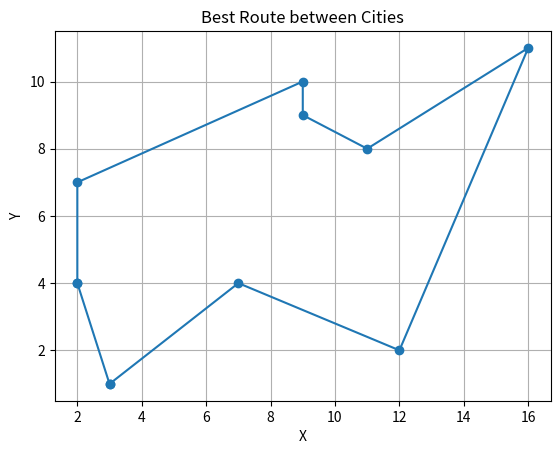

Here is the Python script that generated this plot:
import numpy as np
import matplotlib.pyplot as plt

# Cities coordinates
c1_x = np.array([0, 3, 6, 7, 15, 12, 14, 9, 7, 0])
c1_y = np.array([1, 4, 5, 3, 0, 4, 10, 6, 9, 10])

#cities 2
c2_x = np.array([0, 2, 6, 7,  15,   12, 14, 9.5, 7.5, 0.5]);
c2_y = np.array([1, 3, 5, 2.5, -0.5, 3.5, 10, 7.5, 9, 10]);

#cities 3
c3_x = np.array([0, 3, 6, 7,  15,   10, 16, 5, 8, 1.5]);
c3_y = np.array([1, 2, 1, 4.5, -1, 2.5, 11, 6, 9, 12]);

#cities 4
c4_x = np.array([3, 2, 12, 7,  9,  3, 16, 11, 9, 2]);
c4_y = np.array([1, 4, 2, 4.5, 9, 1.5, 11, 8, 10, 7]);


# Population size
Size = 250
ParentSelectionAmount = 0.2
IterationAmount = 50

SelectedCityX = c4_x
SelectedCityY = c4_y


# Function to calculate distance between 2 points
def DistanceBetweenCities(x1, y1, x2, y2):
    return np.sqrt((x1 - x2)**2 + (y1 - y2)**2)

# Function to calculate distance for the entire Path
def TourDistance(Path):
    CitiesX = SelectedCityX
    CitiesY = SelectedCityY
    TotalDistance = 0
    for i in range(len(Path)):
        if i == len(Path) - 1:
            TotalDistance += DistanceBetweenCities(CitiesX[Path[i]], CitiesY[Path[i]], CitiesX[Path[0]], CitiesY[Path[0]])
        else:
            TotalDistance += DistanceBetweenCities(CitiesX[Path[i]], CitiesY[Path[i]], CitiesX[Path[i+1]], CitiesY[Path[i+1]])
    return TotalDistance


def CycleCrossover(Parent1, Parent2):
    Offspring1 = [None] * len(Parent1)
    Offspring2 = [None] * len(Parent2)

    # Choose a random starting point
    start_index = np.random.randint(0, len(Parent1))
    index = start_index

    # Perform cycle crossover
    while True:
        # Copy the selected elements from parent 1 to offspring 1
        Offspring1[index] = Parent1[index]

        # Find the element from parent 2 corresponding to the current index
        element = Parent2[index]
        index = np.where(Parent1 == element)[0][0]

        # Check if the cycle is complete
        if index == start_index:
            break

    # Fill in the remaining elements for offspring 2
    for i in range(len(Offspring2)):
        if Offspring1[i] is None:
            Offspring1[i] = Parent2[i]
            Offspring2[i] = Parent1[i]
        else:
            Offspring2[i] = Parent1[i]

    return Offspring1, Offspring2

def Mutate(ElementToBeMutated):
    #select Elements to swap
    FirstSwap = np.random.randint(0,9)
    SecondSwap = np.random.randint(0, 9)

    #perform Swap
    Temp = np.copy(ElementToBeMutated)
    ElementToBeMutated[FirstSwap] = Temp[SecondSwap]
    ElementToBeMutated[SecondSwap] = Temp[FirstSwap]

    return ElementToBeMutated





# Initialize population
Population = np.zeros((Size, 10), dtype = int )

# Generate random population
for i in range(Size):
    random_arr = np.random.permutation(10)
    Population[i, :] = random_arr

BestDistance = 9999999.9;

for j in range(IterationAmount):

    SelectedParents = np.zeros((round(Size*ParentSelectionAmount), 10), dtype = int )
    for i in range(round(Size*ParentSelectionAmount)):
        SelectedParents[i] = Population[i]

    Children = np.zeros((round(Size*ParentSelectionAmount), 10), dtype = int )
    for i in range(round((Size*ParentSelectionAmount)/2)):

        Parent1 = SelectedParents[np.random.choice(SelectedParents.shape[0])]
        Parent2 = SelectedParents[np.random.choice(SelectedParents.shape[0])]

        Children[i], Children[i + round((Size*ParentSelectionAmount)/2)] = CycleCrossover(Parent1, Parent2)

    #mutate children
    for i in range(round(Size*ParentSelectionAmount)):
        Children[i] = Mutate(Children[i])


    Population = np.concatenate((Population, Children), axis=0)

    #sorting the population by best distance
    Population = sorted(Population, key=TourDistance)

    #cutting off excess population
    Population = Population[:Size]

    print(str(BestDistance) +" "+ str(j))


    BestDistance = TourDistance(Population[0])


print("Best Path for " + str(Population[0]) + " with distance  " + str(BestDistance))

TempX = np.zeros((11), dtype = int )
TempY = np.zeros((11), dtype = int )

j = 0
for i in Population[0]:
   TempX[j] = SelectedCityX[i]
   TempY[j] = SelectedCityY[i]
   j = j+1

TempX[10] = TempX[0]
TempY[10] = TempY[0]


#plotting result
plt.plot(TempX, TempY, marker='o', linestyle='-')

# Add labels and title
plt.xlabel('X')
plt.ylabel('Y')
plt.title('Best Route between Cities')

# Show the plot
plt.grid(True)
plt.show()



